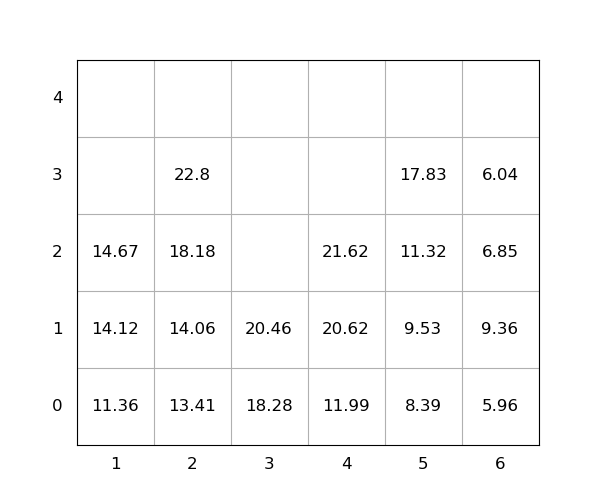

The table this chart was drawn from, first rows:
idx, loc_x, loc_y, loc_z, weight, seq, emerg, reloc, size(ft)
1, 2, 0, 0, 13.41, 1, 0, 0, 20
2, 3, 0, 0, 18.28, 2, 0, 0, 20
3, 2, 0, 1, 14.06, 3, 0, 0, 20
4, 4, 0, 0, 11.99, 4, 0, 0, 20
5, 4, 0, 1, 20.62, 5, 0, 0, 20
6, 1, 0, 0, 11.36, 6, 0, 0, 20
7, 2, 0, 2, 18.18, 7, 0, 0, 20
8, 4, 0, 2, 21.62, 8, 0, 0, 20
9, 1, 0, 1, 14.12, 9, 0, 0, 20
10, 6, 0, 0, 5.96, 10, 0, 0, 20
11, 6, 0, 1, 9.36, 11, 0, 1.0, 20
12, 2, 0, 3, 22.8, 12, 0, 0, 20
13, 5, 0, 0, 8.39, 13, 0, 0, 20
14, 3, 0, 1, 20.46, 14, 0, 0, 20
15, 6, 0, 2, 6.85, 15, 0, 1.0, 20
16, 5, 0, 1, 9.53, 16, 0, 0, 20
17, 5, 0, 2, 11.32, 17, 0, 0, 20
18, 5, 0, 3, 17.83, 18, 0, 0, 20
19, 1, 0, 2, 14.67, 19, 0, 0, 20
20, 6, 0, 3, 6.04, 20, 0, 1.0, 20
